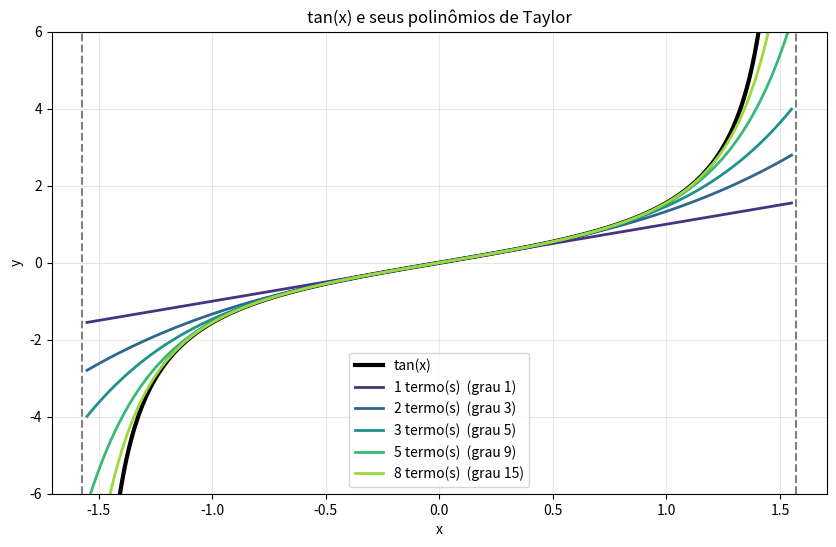
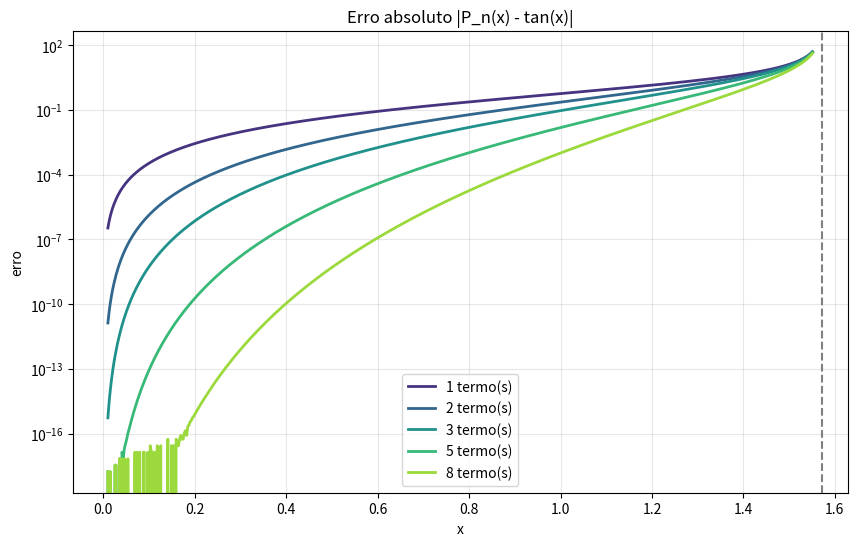
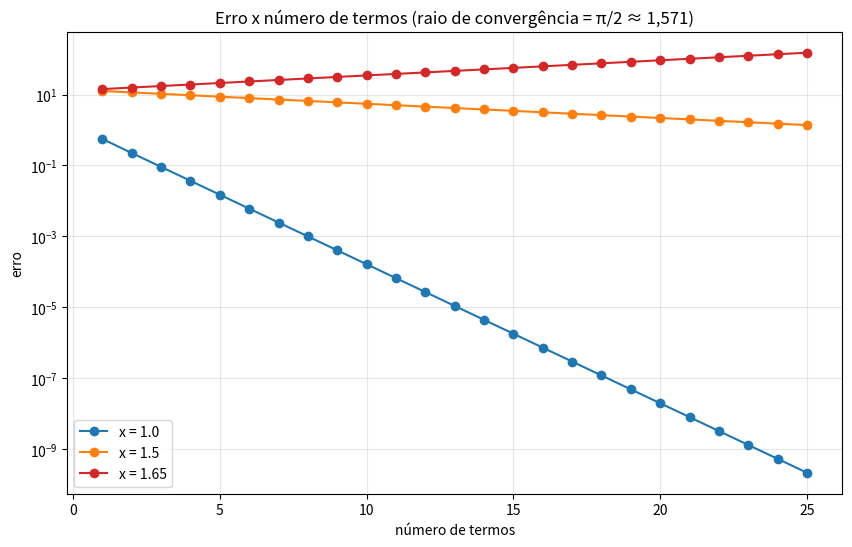

Python code for these plots, in order:
"""
Série de Taylor (Maclaurin) de y = tan(x)

    tan(x) = x + x^3/3 + 2x^5/15 + 17x^7/315 + 62x^9/2835 + ...

Termo geral (com números de Bernoulli B_2n):
    tan(x) = Σ_{n>=1} (-1)^(n-1) * 2^(2n) * (2^(2n) - 1) * B_2n / (2n)! * x^(2n-1)

Raio de convergência: |x| < π/2  (onde tan(x) tem suas assíntotas)
"""
from fractions import Fraction
from math import comb, factorial, pi
import numpy as np
import matplotlib.pyplot as plt


# ---------------------------------------------------------------
# 1) Coeficientes exatos
# ---------------------------------------------------------------
def bernoulli(n_max):
    """Números de Bernoulli B_0..B_n_max como frações exatas."""
    B = [Fraction(0)] * (n_max + 1)
    B[0] = Fraction(1)
    for m in range(1, n_max + 1):
        B[m] = -sum(comb(m + 1, k) * B[k] for k in range(m)) / (m + 1)
    return B


def coeficientes_tan(n_termos):
    """Lista de (expoente, coeficiente) dos n_termos primeiros termos não nulos."""
    B = bernoulli(2 * n_termos)
    coefs = []
    for n in range(1, n_termos + 1):
        c = (Fraction((-1) ** (n - 1) * 4 ** n * (4 ** n - 1)) * B[2 * n]
             / factorial(2 * n))
        coefs.append((2 * n - 1, c))
    return coefs


def tan_taylor(x, n_termos):
    """Aproximação de tan(x) usando n_termos termos não nulos da série."""
    x = np.asarray(x, dtype=float)
    return sum(float(c) * x ** k for k, c in coeficientes_tan(n_termos))


def polinomio_texto(n_termos):
    partes = []
    for k, c in coeficientes_tan(n_termos):
        num, den = c.numerator, c.denominator
        termo = f"x^{k}" if k > 1 else "x"
        if den == 1:
            partes.append(termo if num == 1 else f"{num}{termo}")
        else:
            partes.append(f"{'' if num == 1 else num}{termo}/{den}")
    return " + ".join(partes) + " + ..."


# ---------------------------------------------------------------
# 2) Resultados numéricos
# ---------------------------------------------------------------
if __name__ == "__main__":
    print("tan(x) ~", polinomio_texto(6))
    print("\nCoeficientes:")
    for k, c in coeficientes_tan(8):
        print(f"  x^{k:<2}: {str(c):>18}  = {float(c):.10f}")

    print("\nConvergência:")
    for x0 in (0.5, 1.0, 1.4, 1.6):
        print(f"\n  x = {x0}  (tan = {np.tan(x0):.8f})")
        for n in (1, 2, 3, 5, 10, 20):
            aprox = tan_taylor(x0, n)
            print(f"    {n:>2} termos: {aprox:>16.8f}   erro = {abs(aprox - np.tan(x0)):.2e}")

    # Conferência com SymPy (se instalado)
    try:
        import sympy as sp
        X = sp.symbols("x")
        print("\nSymPy:", sp.series(sp.tan(X), X, 0, 12))
    except ImportError:
        pass

    # -----------------------------------------------------------
    # 3) Gráficos
    # -----------------------------------------------------------
    ordens = [1, 2, 3, 5, 8]
    cores = plt.cm.viridis(np.linspace(0.15, 0.85, len(ordens)))
    x = np.linspace(-pi / 2 + 0.02, pi / 2 - 0.02, 800)

    # Gráfico 1: tan(x) e polinômios de Taylor
    plt.figure(figsize=(10, 6))
    plt.plot(x, np.tan(x), "k", lw=3, label="tan(x)")
    for n, cor in zip(ordens, cores):
        plt.plot(x, tan_taylor(x, n), color=cor, lw=2,
                 label=f"{n} termo(s)  (grau {2*n-1})")
    for a in (-pi / 2, pi / 2):
        plt.axvline(a, ls="--", color="gray")
    plt.ylim(-6, 6)
    plt.title("tan(x) e seus polinômios de Taylor")
    plt.xlabel("x"); plt.ylabel("y"); plt.grid(alpha=.3); plt.legend()
    plt.savefig("grafico_aproximacoes.png", dpi=150, bbox_inches="tight")

    # Gráfico 2: erro absoluto (escala log)
    plt.figure(figsize=(10, 6))
    xp = np.linspace(0.01, pi / 2 - 0.02, 600)
    for n, cor in zip(ordens, cores):
        plt.semilogy(xp, np.abs(tan_taylor(xp, n) - np.tan(xp)), color=cor,
                     lw=2, label=f"{n} termo(s)")
    plt.axvline(pi / 2, ls="--", color="gray")
    plt.title("Erro absoluto |P_n(x) - tan(x)|")
    plt.xlabel("x"); plt.ylabel("erro"); plt.grid(alpha=.3, which="both"); plt.legend()
    plt.savefig("grafico_erro.png", dpi=150, bbox_inches="tight")

    # Gráfico 3: convergência dentro e fora do raio π/2
    plt.figure(figsize=(10, 6))
    ns = np.arange(1, 26)
    for x0, cor in [(1.0, "tab:blue"), (1.5, "tab:orange"), (1.65, "tab:red")]:
        erros = [abs(tan_taylor(x0, n) - np.tan(x0)) for n in ns]
        plt.semilogy(ns, erros, "o-", color=cor, label=f"x = {x0}")
    plt.title("Erro x número de termos (raio de convergência = π/2 ≈ 1,571)")
    plt.xlabel("número de termos"); plt.ylabel("erro"); plt.grid(alpha=.3, which="both")
    plt.legend()
    plt.savefig("grafico_convergencia.png", dpi=150, bbox_inches="tight")

    plt.show()
